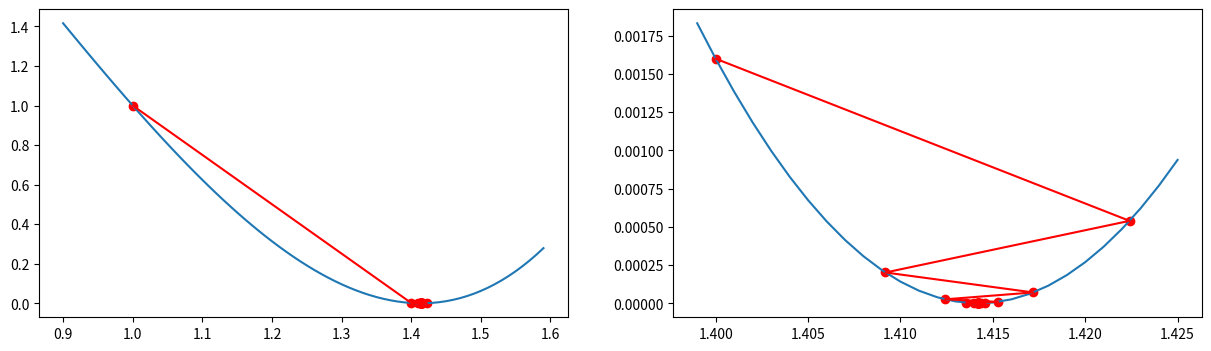

Here is the Python script that generated this plot:
import numpy as np
import matplotlib.pyplot as plt


# 定义目标函数
def J(x):
    return (x**2 - 2) ** 2

# 定义目标函数的梯度(导函数)
def gradient(x):
    return 4*x**3 - 8*x


x_list = []
y_list = []


# 定义超参数和x的初始值
alpha = 0.1
x = 1


# 重复迭代100次
while np.abs((grad := gradient(x))) > 1e-10:
    y = J(x)
    x_list.append(x)
    y_list.append(y)
    print(f"Iteration x = {x}, y = {y}")
    x = x - alpha * grad

print(len(x_list))

# x =np.arange(0.9, 1.6, 0.01)
# plt.plot(x, J(x))
# plt.plot(x_list, y_list, 'ro')
# plt.scatter(x_list, y_list, color='red')
# plt.show()


#  局部放大
fig, ax = plt.subplots(1,2, figsize=(15,4))
x = np.arange(0.9, 1.6, 0.01)
ax[0].plot(x, J(x))
ax[0].plot(x_list, y_list, 'r')
ax[0].scatter(x_list, y_list, color='r')

x_list2= x_list[1:]
y_list2= y_list[1:]
x = np.arange(1.399, 1.425, 0.001)
ax[1].plot(x, J(x))
ax[1].plot(x_list2, y_list2, 'r')
ax[1].scatter(x_list2, y_list2, color='r')

plt.show()
